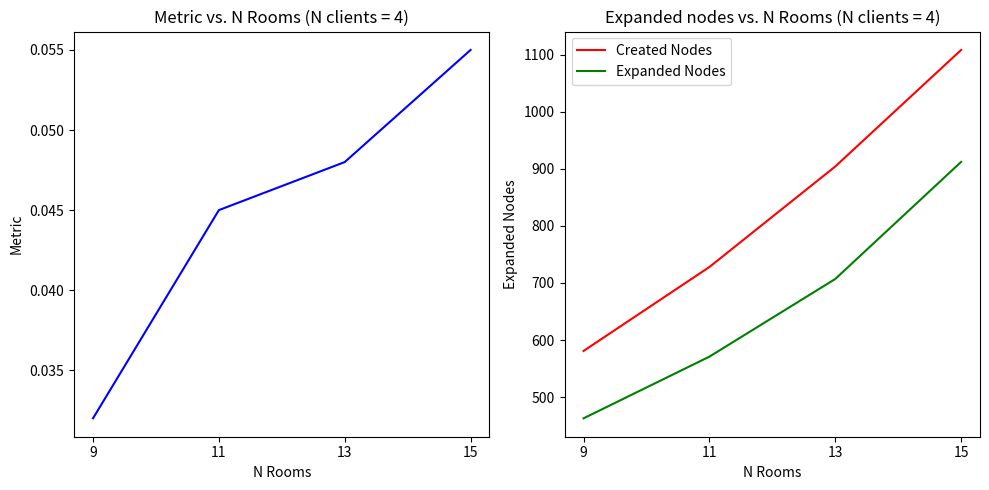

Python code for this plot:

import matplotlib.pyplot as plt
import numpy as np

size = 4
ls_cnt = [9, 11, 13, 15]
ls_metrics = [0.032, 0.045, .048, 0.055]
ls_nodes = [581, 728, 904, 1108]
ls_expanded = [463, 571, 707, 912]

str_rep_par = "N Rooms"

fig, ax = plt.subplots(1, 2, figsize=(10, 5))
ax = ax.ravel()

ax[0].plot(ls_cnt, ls_metrics, color='b')
ax[0].set_xticks(ls_cnt)
ax[0].set_ylabel('Metric')
ax[0].set_xlabel(str_rep_par)
ax[0].set_title('Metric vs. {} (N clients = {})'.format(str_rep_par, size))

ax[1].plot(ls_cnt, ls_nodes, color='r', label='Created Nodes')
ax[1].set_xticks(ls_cnt)
ax[1].set_ylabel('Created Nodes')
ax[1].set_xlabel(str_rep_par)
ax[1].set_title('Created nodes vs. {} (N clients = {})'.format(str_rep_par, size))

ax[1].plot(ls_cnt, ls_expanded, color='g', label='Expanded Nodes')
ax[1].set_xticks(ls_cnt)
ax[1].set_ylabel('Expanded Nodes')
ax[1].set_xlabel(str_rep_par)
ax[1].set_title('Expanded nodes vs. {} (N clients = {})'.format(str_rep_par, size))

plt.legend()
fig.tight_layout()

plt.show()